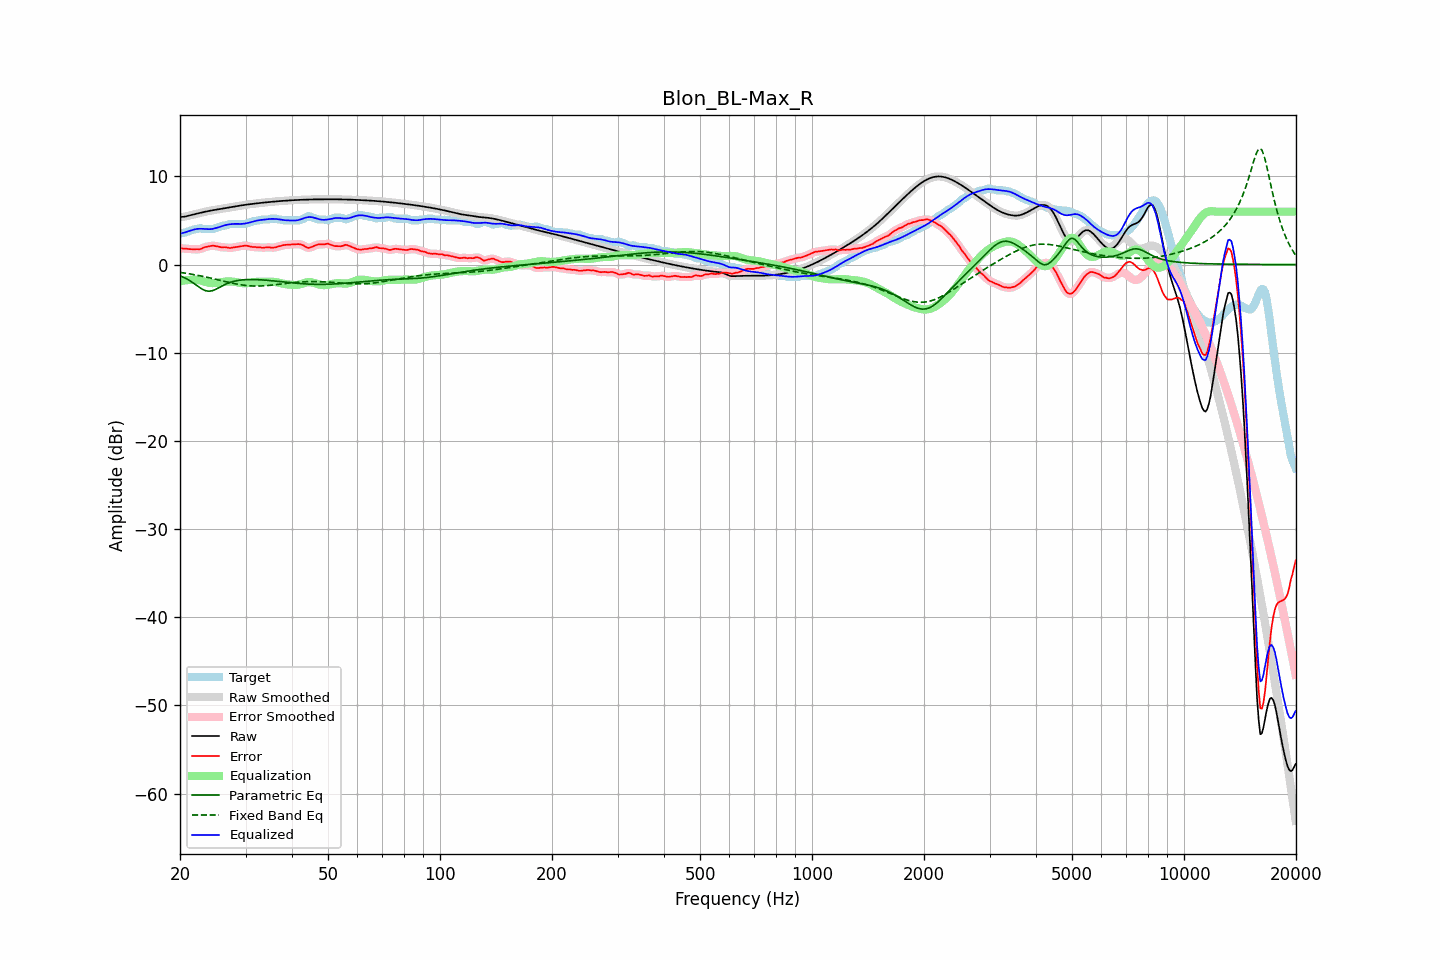

Source data for this figure (header and first rows):
frequency, raw, error, smoothed, error_smoothed, equalization, parametric_eq, fixed_band_eq, equalized_raw, equalized_smoothed, target
20.00, 5.38, 1.87, 5.39, 1.87, -1.89, -1.28, -0.89, 3.50, 3.50, 3.51
20.20, 5.40, 1.84, 5.40, 1.84, -1.85, -1.35, -0.91, 3.55, 3.54, 3.56
20.40, 5.42, 1.81, 5.41, 1.83, -1.82, -1.43, -0.94, 3.60, 3.59, 3.61
20.61, 5.43, 1.82, 5.44, 1.81, -1.79, -1.52, -0.97, 3.64, 3.65, 3.61
20.81, 5.48, 1.80, 5.48, 1.79, -1.77, -1.61, -1.00, 3.70, 3.70, 3.68
21.02, 5.52, 1.77, 5.52, 1.78, -1.76, -1.71, -1.03, 3.77, 3.77, 3.75
21.23, 5.57, 1.75, 5.57, 1.76, -1.74, -1.82, -1.06, 3.83, 3.83, 3.82
21.44, 5.62, 1.75, 5.62, 1.74, -1.74, -1.94, -1.09, 3.88, 3.88, 3.87
21.66, 5.66, 1.73, 5.66, 1.73, -1.72, -2.05, -1.12, 3.94, 3.94, 3.93
21.87, 5.71, 1.71, 5.71, 1.73, -1.72, -2.18, -1.15, 3.99, 3.99, 4.00
22.09, 5.75, 1.74, 5.75, 1.72, -1.73, -2.31, -1.19, 4.02, 4.02, 4.01
22.31, 5.79, 1.74, 5.79, 1.73, -1.75, -2.45, -1.22, 4.05, 4.05, 4.05
22.54, 5.84, 1.73, 5.84, 1.75, -1.78, -2.58, -1.26, 4.06, 4.06, 4.11
22.76, 5.88, 1.77, 5.88, 1.79, -1.82, -2.69, -1.29, 4.06, 4.06, 4.11
22.99, 5.92, 1.86, 5.92, 1.86, -1.87, -2.81, -1.33, 4.06, 4.06, 4.06
23.22, 5.97, 1.95, 5.97, 1.93, -1.92, -2.89, -1.37, 4.04, 4.05, 4.01
23.45, 6.01, 1.99, 6.01, 2.00, -1.98, -2.97, -1.41, 4.03, 4.03, 4.01
23.69, 6.05, 2.03, 6.04, 2.04, -2.03, -3.00, -1.45, 4.02, 4.02, 4.01
23.92, 6.08, 2.07, 6.08, 2.07, -2.07, -3.03, -1.49, 4.01, 4.01, 4.01
24.16, 6.12, 2.10, 6.12, 2.11, -2.10, -3.00, -1.53, 4.02, 4.02, 4.01
24.40, 6.15, 2.14, 6.15, 2.13, -2.11, -2.97, -1.57, 4.04, 4.04, 4.01
24.65, 6.18, 2.13, 6.18, 2.13, -2.10, -2.90, -1.62, 4.08, 4.08, 4.05
24.89, 6.21, 2.10, 6.21, 2.11, -2.09, -2.83, -1.66, 4.12, 4.12, 4.11
25.14, 6.24, 2.07, 6.24, 2.07, -2.07, -2.74, -1.70, 4.17, 4.17, 4.17
25.39, 6.27, 2.03, 6.27, 2.02, -2.04, -2.64, -1.75, 4.23, 4.23, 4.24
25.65, 6.30, 1.98, 6.30, 1.98, -2.01, -2.54, -1.79, 4.29, 4.29, 4.32
25.91, 6.33, 1.95, 6.33, 1.96, -1.98, -2.44, -1.83, 4.35, 4.35, 4.39
26.16, 6.36, 1.95, 6.36, 1.96, -1.95, -2.35, -1.88, 4.41, 4.41, 4.41
26.43, 6.40, 1.98, 6.39, 1.96, -1.93, -2.26, -1.92, 4.47, 4.47, 4.42
26.69, 6.43, 1.94, 6.43, 1.94, -1.92, -2.18, -1.96, 4.51, 4.51, 4.48
26.96, 6.45, 1.90, 6.45, 1.91, -1.91, -2.10, -2.01, 4.54, 4.54, 4.55
27.23, 6.48, 1.87, 6.48, 1.89, -1.92, -2.04, -2.05, 4.57, 4.57, 4.61
27.50, 6.51, 1.90, 6.51, 1.90, -1.93, -1.97, -2.09, 4.59, 4.59, 4.61
27.77, 6.54, 1.93, 6.54, 1.93, -1.94, -1.92, -2.13, 4.60, 4.60, 4.61
28.05, 6.58, 1.97, 6.58, 1.97, -1.96, -1.88, -2.17, 4.61, 4.61, 4.61
28.33, 6.61, 2.00, 6.61, 2.00, -1.99, -1.84, -2.20, 4.62, 4.62, 4.61
28.62, 6.64, 2.03, 6.64, 2.03, -2.03, -1.80, -2.24, 4.61, 4.61, 4.61
28.90, 6.67, 2.06, 6.67, 2.06, -2.07, -1.78, -2.27, 4.61, 4.61, 4.61
29.19, 6.71, 2.09, 6.71, 2.10, -2.10, -1.75, -2.30, 4.61, 4.61, 4.61
29.48, 6.73, 2.12, 6.73, 2.13, -2.12, -1.74, -2.32, 4.62, 4.62, 4.61
29.78, 6.76, 2.15, 6.76, 2.15, -2.12, -1.72, -2.35, 4.64, 4.64, 4.61
30.08, 6.79, 2.16, 6.79, 2.15, -2.12, -1.71, -2.37, 4.67, 4.67, 4.63
30.38, 6.81, 2.13, 6.81, 2.13, -2.10, -1.70, -2.39, 4.71, 4.71, 4.69
30.68, 6.84, 2.08, 6.84, 2.08, -2.08, -1.70, -2.40, 4.75, 4.75, 4.76
30.99, 6.86, 2.03, 6.86, 2.03, -2.06, -1.69, -2.42, 4.80, 4.80, 4.83
31.30, 6.88, 1.99, 6.88, 2.01, -2.03, -1.70, -2.43, 4.85, 4.85, 4.89
31.61, 6.90, 1.99, 6.90, 1.98, -2.00, -1.70, -2.44, 4.90, 4.90, 4.91
31.93, 6.93, 1.99, 6.93, 1.97, -1.97, -1.70, -2.44, 4.95, 4.95, 4.94
32.24, 6.95, 1.95, 6.95, 1.97, -1.95, -1.71, -2.44, 4.99, 4.99, 5.00
32.57, 6.97, 1.96, 6.97, 1.95, -1.94, -1.72, -2.44, 5.03, 5.03, 5.01
32.89, 6.99, 1.95, 6.99, 1.93, -1.94, -1.73, -2.43, 5.05, 5.05, 5.03
33.22, 7.01, 1.90, 7.01, 1.92, -1.94, -1.74, -2.42, 5.07, 5.07, 5.11
33.55, 7.02, 1.91, 7.02, 1.92, -1.93, -1.75, -2.42, 5.09, 5.09, 5.11
33.89, 7.04, 1.93, 7.04, 1.93, -1.93, -1.77, -2.40, 5.12, 5.12, 5.11
34.23, 7.06, 1.95, 7.06, 1.95, -1.92, -1.78, -2.39, 5.14, 5.14, 5.11
34.57, 7.08, 1.97, 7.08, 1.95, -1.92, -1.80, -2.37, 5.16, 5.16, 5.11
34.92, 7.10, 1.94, 7.10, 1.94, -1.93, -1.82, -2.35, 5.17, 5.17, 5.15
35.27, 7.12, 1.90, 7.12, 1.92, -1.94, -1.83, -2.33, 5.18, 5.18, 5.21
35.62, 7.13, 1.92, 7.13, 1.92, -1.95, -1.85, -2.31, 5.18, 5.18, 5.21
35.97, 7.15, 1.94, 7.15, 1.94, -1.97, -1.87, -2.29, 5.18, 5.18, 5.21
... 635 more rows
